Dataset: model (GitHub, minnminncherry/smartfood). Classes: Mi Goreng noodle, banana, dragon fruit, guava, mangos, papaya, pineapple, pomelo, wasabi peas.

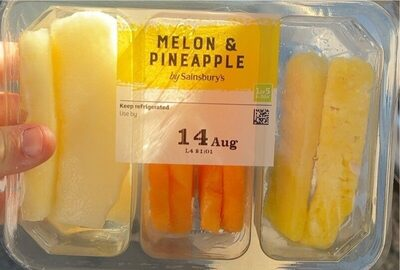
Label: pineapple

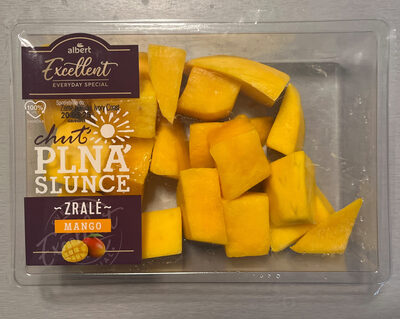
Label: mangos

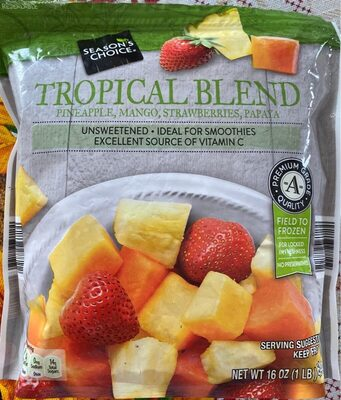
Label: papaya

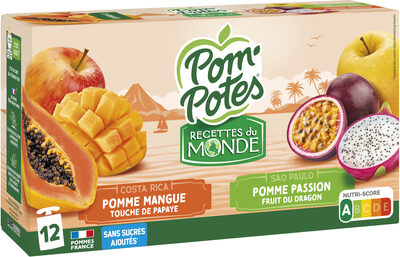
Label: dragon fruit

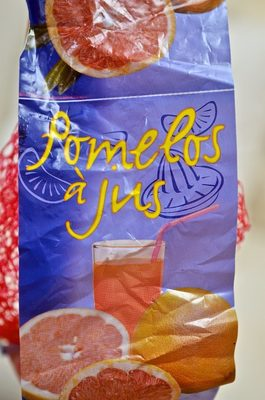
Label: pomelo

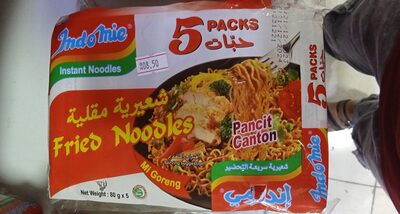
Label: Mi Goreng noodle
